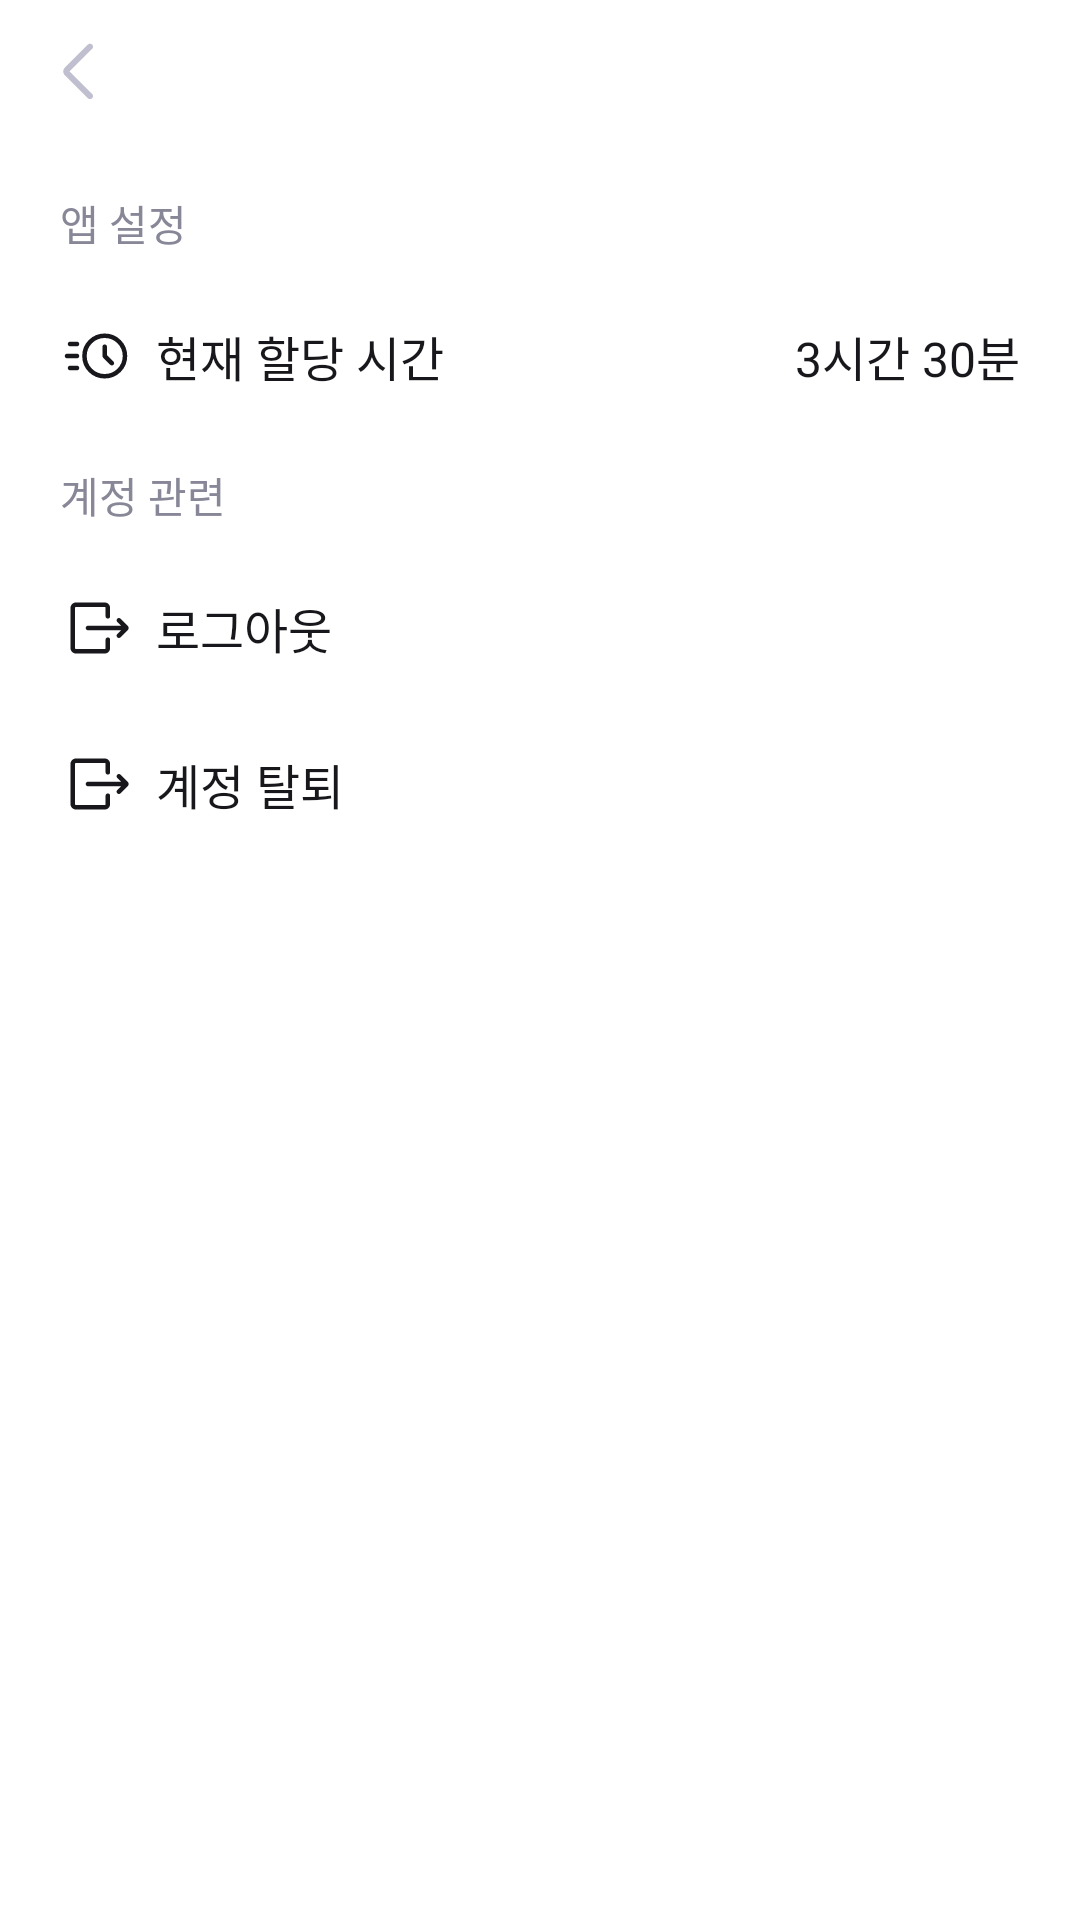

Produce the Android XML layout that renders to this screen, including the resource entries it uses.
<!-- AndroidManifest.xml: application theme Theme.Again_Android -->
<!-- res/layout/activity_setting.xml -->
<?xml version="1.0" encoding="utf-8"?>
<androidx.constraintlayout.widget.ConstraintLayout xmlns:android="http://schemas.android.com/apk/res/android"
    xmlns:app="http://schemas.android.com/apk/res-auto"
    xmlns:tools="http://schemas.android.com/tools"
    android:layout_width="match_parent"
    android:layout_height="match_parent"
    android:background="@color/white"
    tools:context=".view.SettingActivity">

    <LinearLayout
        android:id="@+id/back_button"
        android:layout_marginStart="8dp"
        android:layout_width="48dp"
        android:layout_height="48dp"
        android:gravity="center"
        app:layout_constraintStart_toStartOf="parent"
        app:layout_constraintTop_toTopOf="parent">

        <ImageView
            android:layout_width="wrap_content"
            android:layout_height="wrap_content"
            android:src="@drawable/arrow_back_icon" />

    </LinearLayout>

    <TextView
        android:id="@+id/textView8"
        style="@style/Description"
        android:layout_width="wrap_content"
        android:layout_height="wrap_content"
        android:layout_marginStart="20dp"
        android:layout_marginTop="16dp"
        android:text="앱 설정"
        android:textColor="@color/gray_70"
        app:layout_constraintStart_toStartOf="parent"
        app:layout_constraintTop_toBottomOf="@+id/back_button" />

    <LinearLayout
        android:id="@+id/linearLayout"
        android:layout_width="wrap_content"
        android:layout_height="wrap_content"
        android:layout_marginTop="22dp"
        android:gravity="center_vertical"
        android:orientation="horizontal"
        app:layout_constraintStart_toStartOf="@+id/textView8"
        app:layout_constraintTop_toBottomOf="@+id/textView8">

        <ImageView
            android:layout_width="wrap_content"
            android:layout_height="wrap_content"
            android:src="@drawable/time_icon" />

        <TextView
            style="@style/Body"
            android:layout_width="wrap_content"
            android:layout_height="wrap_content"
            android:layout_marginStart="8dp"
            android:text="현재 할당 시간"
            android:textColor="@color/gray_100" />

    </LinearLayout>

    <TextView
        android:id="@+id/time_text"
        android:layout_marginEnd="20dp"
        style="@style/SubHeadLine"
        android:layout_width="wrap_content"
        android:layout_height="wrap_content"
        android:text="3시간 30분"
        android:textColor="@color/gray_100"
        app:layout_constraintBottom_toBottomOf="@+id/linearLayout"
        app:layout_constraintEnd_toEndOf="parent"
        app:layout_constraintTop_toTopOf="@+id/linearLayout" />

    <TextView
        android:id="@+id/textView9"
        style="@style/Description"
        android:layout_width="wrap_content"
        android:layout_height="wrap_content"
        android:layout_marginStart="20dp"
        android:layout_marginTop="24dp"
        android:text="계정 관련"
        android:textColor="@color/gray_70"
        app:layout_constraintStart_toStartOf="parent"
        app:layout_constraintTop_toBottomOf="@+id/linearLayout" />

    <LinearLayout
        android:layout_marginTop="8dp"
        android:id="@+id/logout_button"
        android:layout_width="match_parent"
        android:layout_height="wrap_content"
        android:gravity="center_vertical"
        android:orientation="horizontal"
        app:layout_constraintTop_toBottomOf="@+id/textView9">

        <ImageView
            android:layout_width="wrap_content"
            android:layout_height="wrap_content"
            android:layout_marginVertical="14dp"
            android:layout_marginStart="20dp"
            android:src="@drawable/logout_icon" />

        <TextView
            style="@style/Body"
            android:layout_width="wrap_content"
            android:layout_height="wrap_content"
            android:layout_marginStart="8dp"
            android:text="로그아웃"
            android:textColor="@color/gray_100" />

    </LinearLayout>

    <LinearLayout
        android:id="@+id/signout_button"
        android:layout_width="match_parent"
        android:layout_height="wrap_content"
        android:gravity="center_vertical"
        android:orientation="horizontal"
        app:layout_constraintTop_toBottomOf="@+id/logout_button">

        <ImageView
            android:layout_width="wrap_content"
            android:layout_height="wrap_content"
            android:layout_marginVertical="14dp"
            android:layout_marginStart="20dp"
            android:src="@drawable/logout_icon" />

        <TextView
            style="@style/Body"
            android:layout_width="wrap_content"
            android:layout_height="wrap_content"
            android:layout_marginStart="8dp"
            android:text="계정 탈퇴"
            android:textColor="@color/gray_100" />

    </LinearLayout>

</androidx.constraintlayout.widget.ConstraintLayout>
<!-- resources referenced by this layout -->
<resources>
  <color name="gray_100">#18181C</color>
  <color name="gray_70">#878798</color>
  <color name="white">#FFFFFFFF</color>
  <!-- drawable arrow_back_icon (drawable) -->
  <vector xmlns:android="http://schemas.android.com/apk/res/android"
      android:width="24dp"
      android:height="24dp"
      android:viewportWidth="24"
      android:viewportHeight="24">
    <group>
      <clip-path
          android:pathData="M0,0h24v24h-24z"/>
      <path
          android:pathData="M3.185,11.814L10.717,19.347C10.916,19.545 11.013,19.779 11.008,20.049C11.002,20.318 10.901,20.552 10.702,20.75C10.503,20.949 10.269,21.049 10,21.049C9.731,21.049 9.497,20.949 9.298,20.75L1.627,13.095C1.446,12.914 1.312,12.711 1.225,12.487C1.138,12.263 1.094,12.038 1.094,11.814C1.094,11.59 1.138,11.365 1.225,11.141C1.312,10.917 1.446,10.714 1.627,10.533L9.298,2.862C9.497,2.663 9.733,2.566 10.008,2.572C10.282,2.577 10.519,2.679 10.717,2.877C10.916,3.076 11.015,3.31 11.015,3.579C11.015,3.849 10.916,4.082 10.717,4.281L3.185,11.814Z"
          android:fillColor="#BFBFCF"/>
    </group>
  </vector>
  <style name="Body">
          <item name="android:textSize">16sp</item>
          <item name="android:lineHeight">24dp</item>
          <item name="android:fontFamily">@font/pretendard_medium</item>
      </style>
  <style name="Description">
          <item name="android:textSize">14sp</item>
          <item name="android:lineHeight">20dp</item>
          <item name="android:fontFamily">@font/pretendard_medium</item>
      </style>
  <style name="SubHeadLine">
          <item name="android:textSize">16sp</item>
          <item name="android:lineHeight">24dp</item>
          <item name="android:fontFamily">@font/pretendard_semibold</item>
      </style>
  <style name="Theme.Again_Android" parent="Base.Theme.Again_Android" />
  <style name="Base.Theme.Again_Android" parent="Theme.Material3.DayNight.NoActionBar">
          
          
          <item name="android:windowLightStatusBar">true</item>
          <item name="android:statusBarColor">@color/white</item>
          <item name="android:windowIsTranslucent">true</item>
      </style>
</resources>
